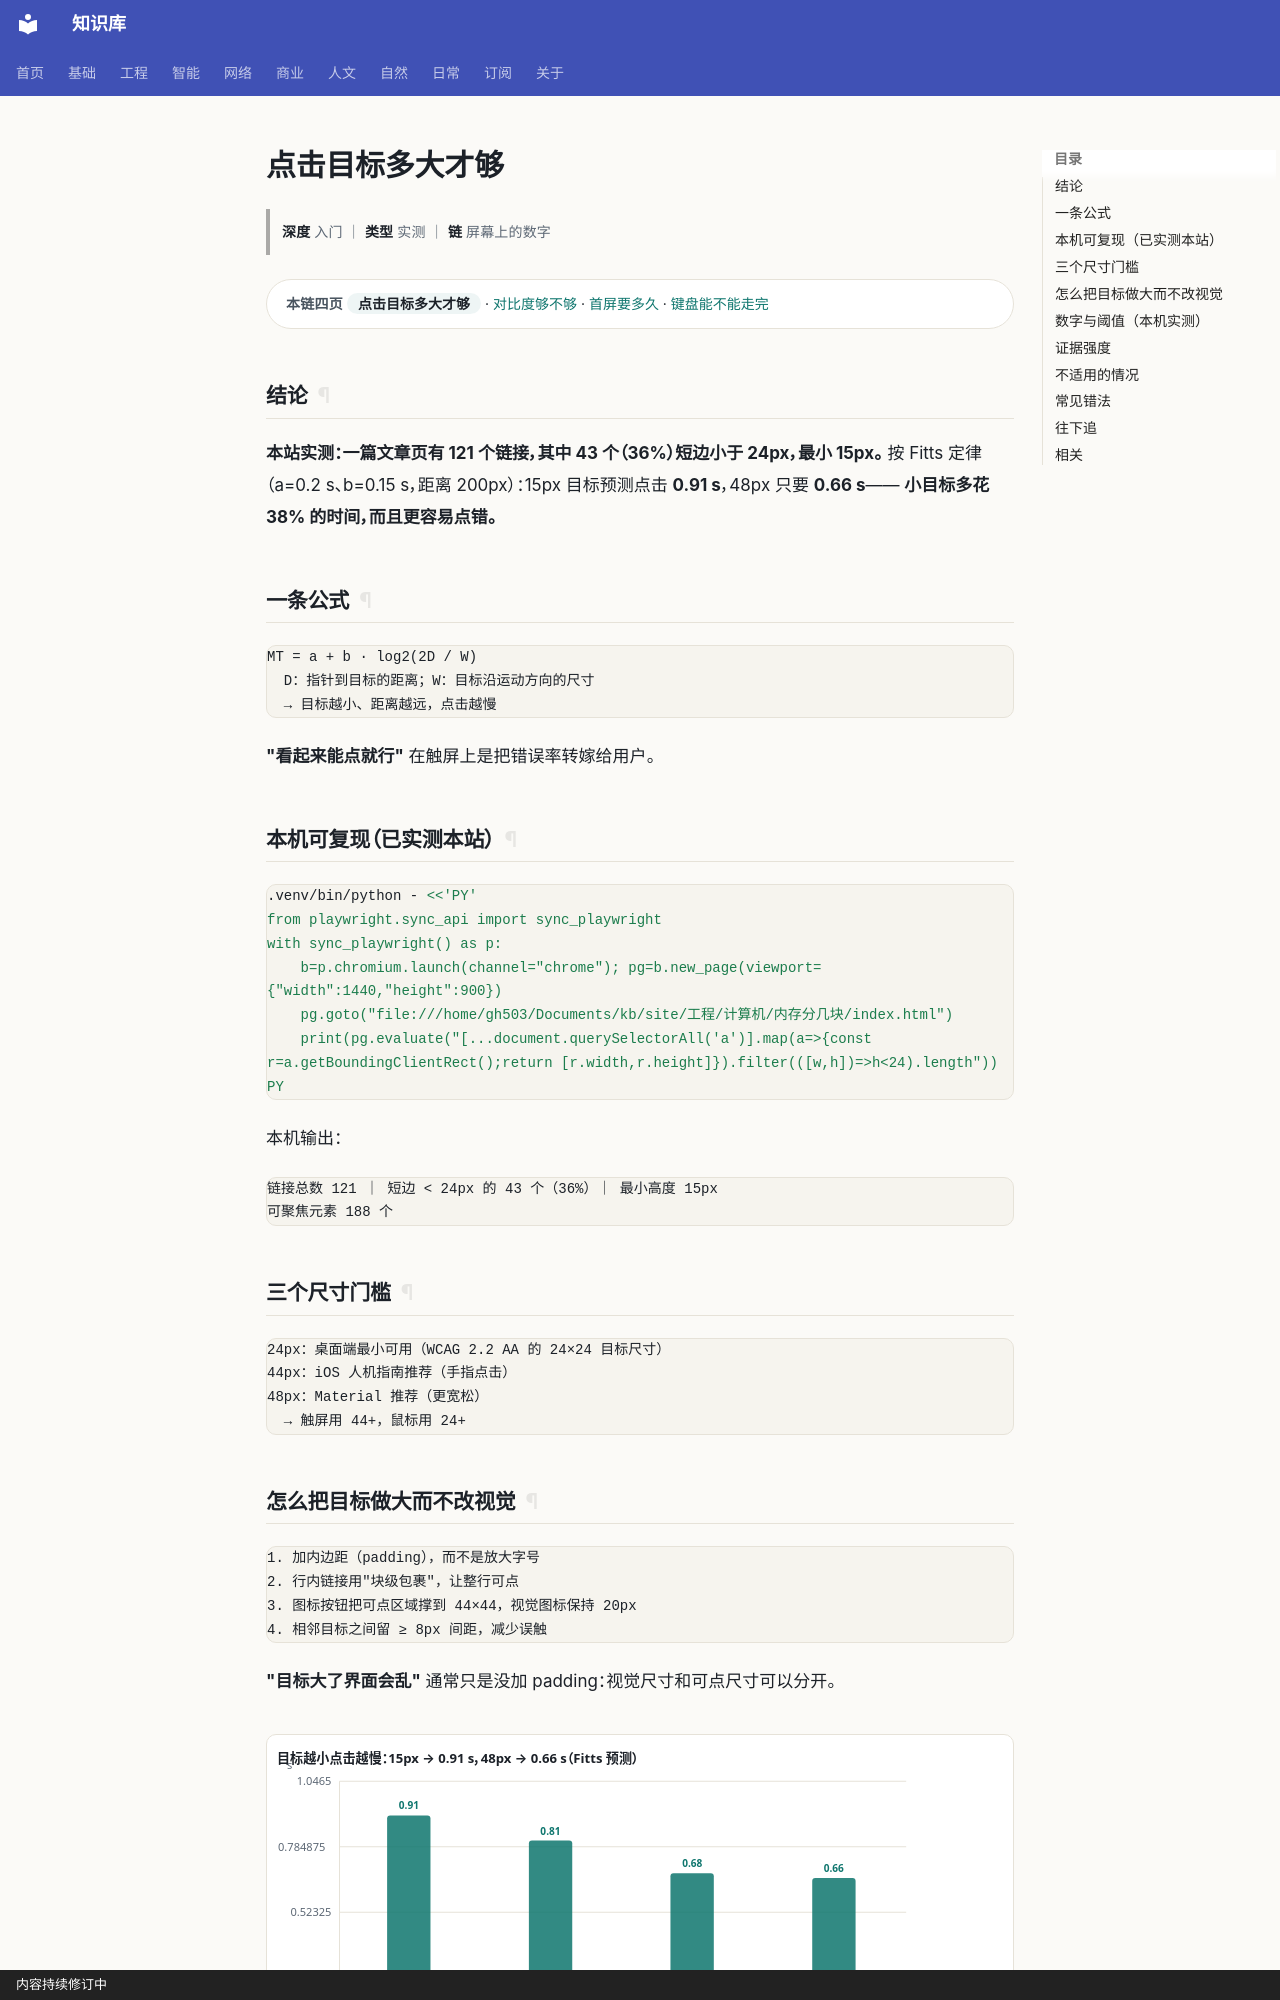

repository: gh503/kb · page: 工程/设计/点击目标多大才够/index.html · generator: mkdocs · copyright: 内容持续修订中

# 点击目标多大才够

> **深度** 入门 ｜ **类型** 实测 ｜ **链** 屏幕上的数字

<div class="kb-chain" markdown>
<span class="kb-chain__label">本链四页</span> <span class="kb-chain__now">点击目标多大才够</span> · [对比度够不够](对比度够不够.md) · [首屏要多久](首屏要多久.md) · [键盘能不能走完](键盘能不能走完.md)
</div>

## 结论

**本站实测：一篇文章页有 121 个链接，其中 43 个（36%）短边小于 24px，最小 15px。**
按 Fitts 定律（a=0.2 s、b=0.15 s，距离 200px）：15px 目标预测点击 **0.91 s**，48px 只要 **0.66 s**——
**小目标多花 38% 的时间，而且更容易点错。**

## 一条公式

```text
MT = a + b · log2(2D / W)
  D：指针到目标的距离；W：目标沿运动方向的尺寸
  → 目标越小、距离越远，点击越慢
```

**"看起来能点就行"** 在触屏上是把错误率转嫁给用户。

## 本机可复现（已实测本站）

```bash
.venv/bin/python - <<'PY'
from playwright.sync_api import sync_playwright
with sync_playwright() as p:
    b=p.chromium.launch(channel="chrome"); pg=b.new_page(viewport={"width":1440,"height":900})
    pg.goto("file:///home/gh503/Documents/kb/site/工程/计算机/内存分几块/index.html")
    print(pg.evaluate("[...document.querySelectorAll('a')].map(a=>{const r=a.getBoundingClientRect();return [r.width,r.height]}).filter(([w,h])=>h<24).length"))
PY
```

本机输出：

```text
链接总数 121 ｜ 短边 < 24px 的 43 个（36%）｜ 最小高度 15px
可聚焦元素 188 个
```

## 三个尺寸门槛

```text
24px：桌面端最小可用（WCAG 2.2 AA 的 24×24 目标尺寸）
44px：iOS 人机指南推荐（手指点击）
48px：Material 推荐（更宽松）
  → 触屏用 44+，鼠标用 24+
```
